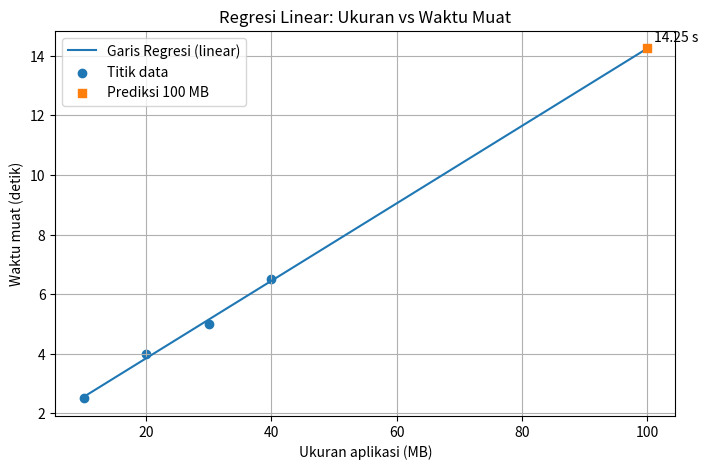

Reproduce this figure in Python.
import numpy as np
import matplotlib.pyplot as plt
# data titik
x  = np.array([10, 20, 30, 40]) # ukuran aplikasi (MB)
y  = np.array([2.5, 4, 5, 6.5]) # waktu muat (detik)

# hitung parameter regresi
n = len(x)
x_mean = np.mean(x)
y_mean = np.mean(y)

# rumus slope (b1) dan interept (b0)
b1 = np.sum ((x - x_mean) * (y - y_mean)) / np.sum((x - x_mean)**2)
b0 = y_mean - b1 * x_mean
print("persamaan regresi: y = {:4.4f}x + {:.4f}".format(b1,b0))

# contoh prediksi (misalnya ukuran 25 MB)
x_prediction = 100
y_prediction = b0 + b1 * x_prediction
print("Prediksi waktu muat untuk ukuran 100 MB =", y_prediction)

# ---- Grafik ----- #
x_line = np.linspace(min(x), x_prediction, 200)
y_line = b0 + b1 * x_line

plt.figure(figsize=(8,5))
plt.plot(x_line, y_line, label="Garis Regresi (linear)")
plt.scatter(x, y, marker='o', label="Titik data")
plt.scatter([x_prediction], [y_prediction], marker='s', label=f"Prediksi {x_prediction:.0f} MB", zorder=5)
plt.annotate(f"{y_prediction:.2f} s", (x_prediction, y_prediction),
             textcoords="offset points", xytext=(5,5))

plt.xlabel('Ukuran aplikasi (MB)')
plt.ylabel('Waktu muat (detik)')
plt.title('Regresi Linear: Ukuran vs Waktu Muat')
plt.legend()
plt.grid(True)
plt.show()
